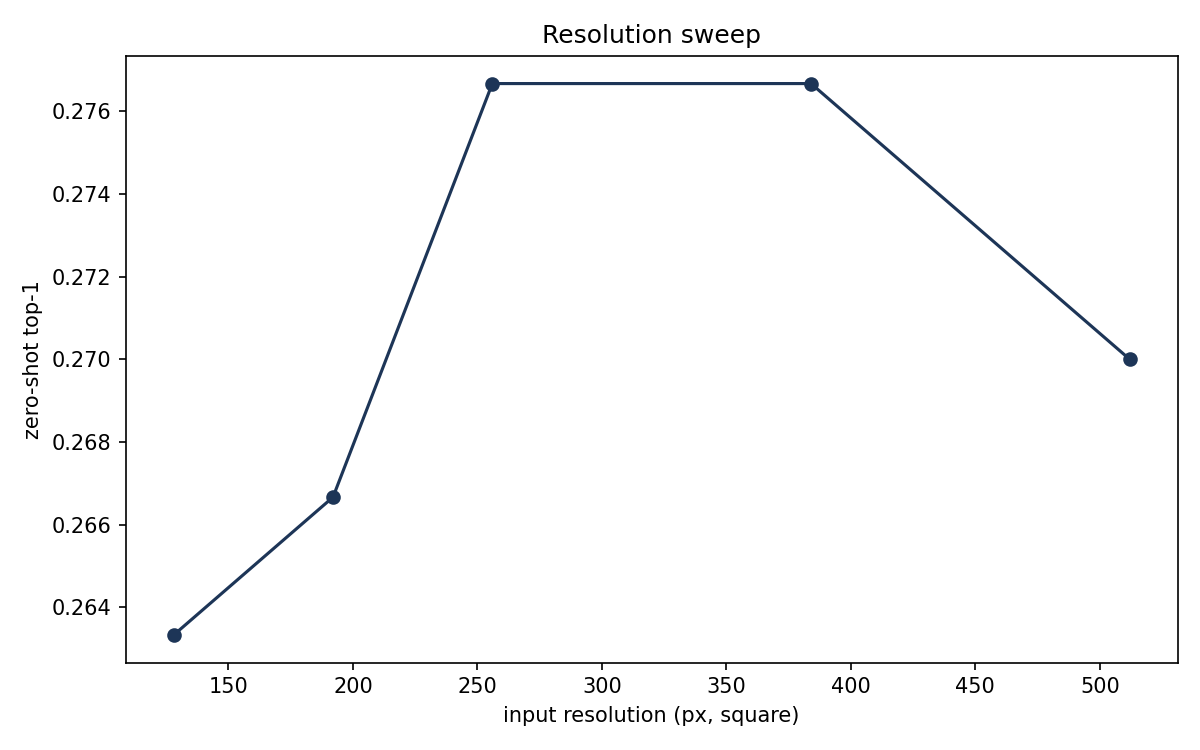

The file beside this chart, header and first rows:
input_size, zero_shot_top1, n
128, 0.2633, 300
192, 0.2667, 300
256, 0.2767, 300
384, 0.2767, 300
512, 0.27, 300
